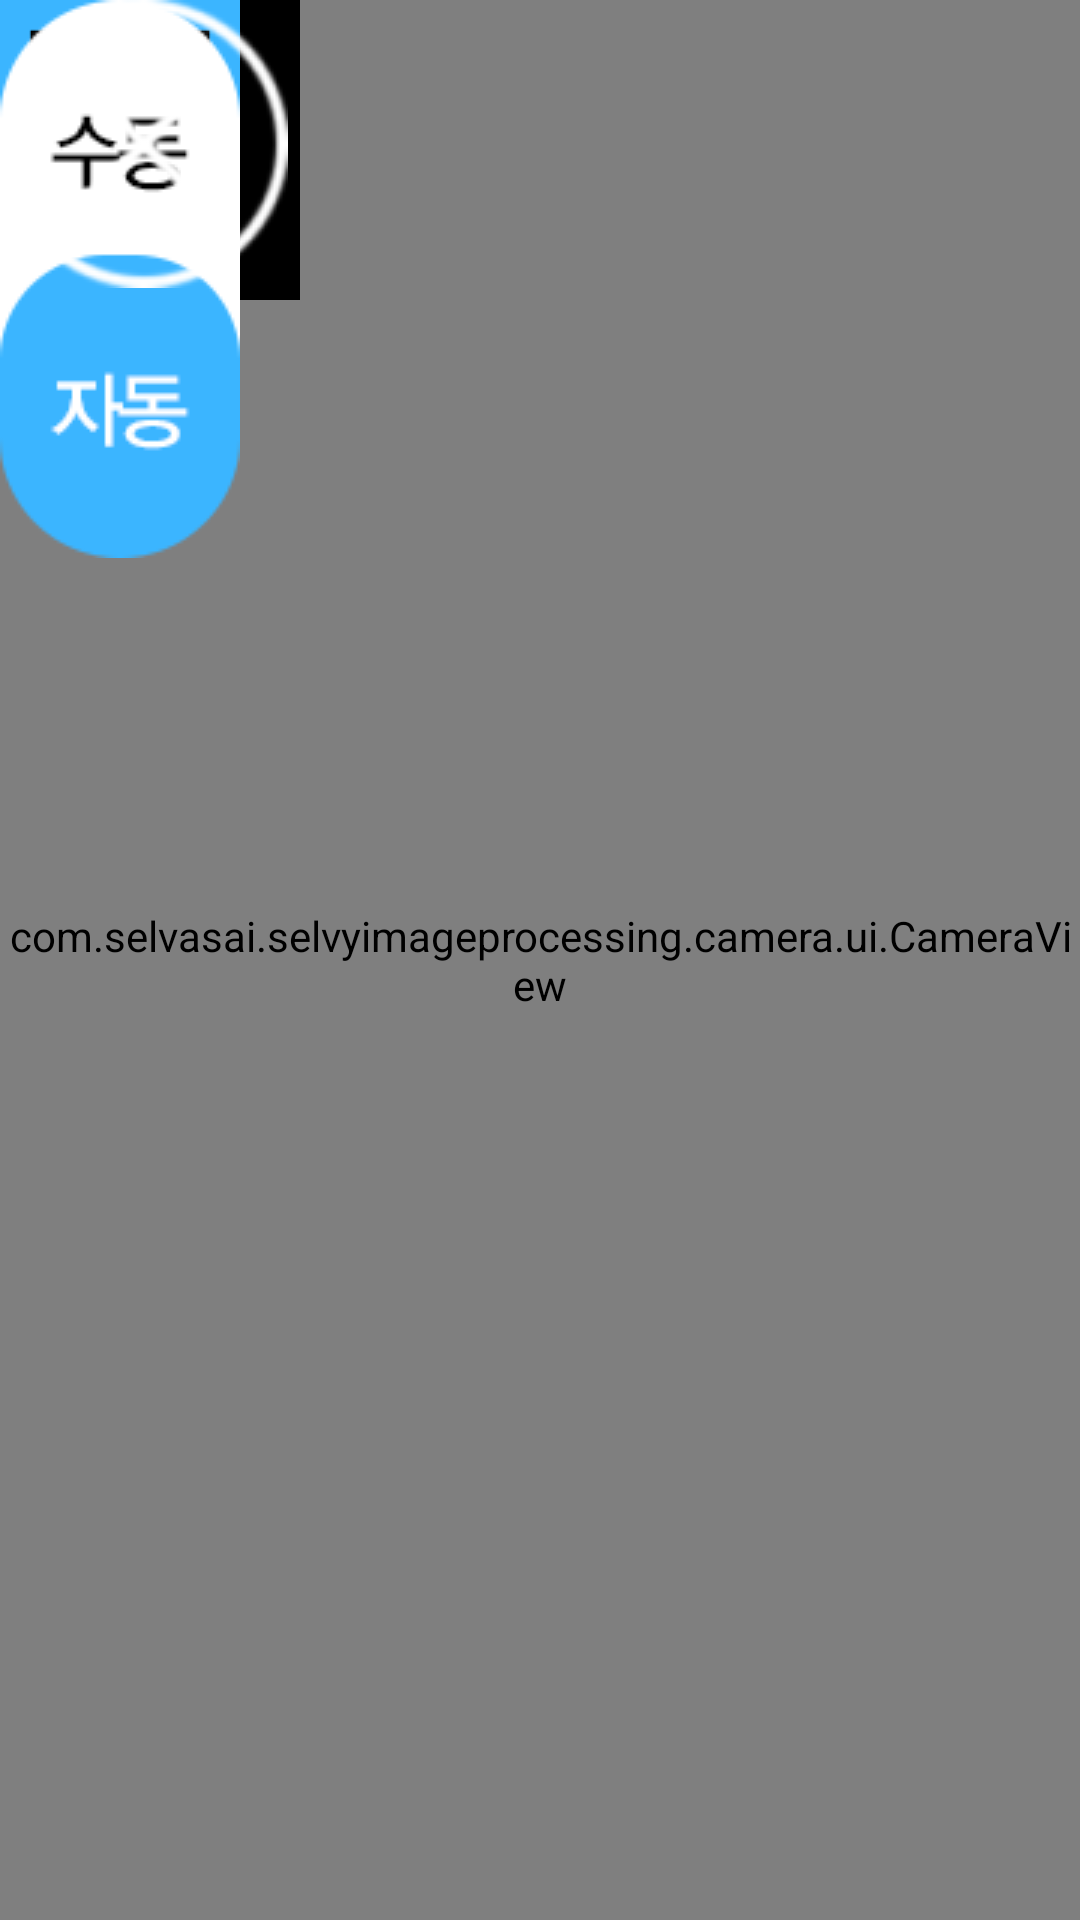

This screen was rendered from an Android layout file. Write that file and the resources it references.
<!-- AndroidManifest.xml: fallback theme Theme.MaterialComponents.DayNight.NoActionBar -->
<!-- res/layout/activity_camera_land.xml -->
<RelativeLayout xmlns:android="http://schemas.android.com/apk/res/android"
    android:layout_width="match_parent"
    android:layout_height="match_parent"
    android:background="@android:color/black"
    android:fitsSystemWindows="true">

    <com.selvasai.selvyimageprocessing.camera.ui.CameraView
        android:id="@+id/camera_view"
        android:layout_width="match_parent"
        android:layout_height="match_parent"
        android:layout_alignParentStart="true"
        android:layout_alignParentTop="true"
        android:keepScreenOn="true"></com.selvasai.selvyimageprocessing.camera.ui.CameraView>

    <com.selvasai.selvyimageprocessing.imagecrop.ui.ImageCropView
        android:id="@+id/image_crop_view_crop"
        android:layout_width="match_parent"
        android:layout_height="match_parent"
        android:visibility="gone" />

    
    <ImageView
        android:id="@+id/bgLprFrame_01"
        android:layout_width="wrap_content"
        android:layout_height="wrap_content"
        android:src="@drawable/camera_bg_lpr"
        android:scaleType="fitXY" />
    <ImageView
        android:id="@+id/bgLprFrame_02"
        android:layout_width="wrap_content"
        android:layout_height="wrap_content"
        android:src="@drawable/camera_bg_lpr"
        android:scaleType="fitXY" />
    <ImageView
        android:id="@+id/bgLprFrame_03"
        android:layout_width="wrap_content"
        android:layout_height="wrap_content"
        android:src="@drawable/camera_bg_lpr"
        android:scaleType="fitXY" />
    <ImageView
        android:id="@+id/bgLprFrame_04"
        android:layout_width="wrap_content"
        android:layout_height="wrap_content"
        android:src="@drawable/camera_bg_lpr"
        android:scaleType="fitXY" />

    <ImageView
        android:id="@+id/bgFrame_03"
        android:layout_width="wrap_content"
        android:layout_height="wrap_content"
        android:src="@drawable/camera_bg"
        android:scaleType="fitXY" />
    <ImageView
        android:id="@+id/bgFrame_04"
        android:layout_width="wrap_content"
        android:layout_height="wrap_content"
        android:src="@drawable/camera_bg"
        android:scaleType="fitXY" />

    
    <ImageView
        android:id="@+id/Frame_01"
        android:layout_width="wrap_content"
        android:layout_height="wrap_content"
        android:src="@drawable/photo_frame_topleft"
        android:scaleType="fitXY"/>

    <ImageView
        android:id="@+id/Frame_02"
        android:layout_width="wrap_content"
        android:layout_height="wrap_content"
        android:src="@drawable/photo_frame_topright"
        android:scaleType="fitXY"/>

    <ImageView
        android:id="@+id/Frame_03"
        android:layout_width="wrap_content"
        android:layout_height="wrap_content"
        android:src="@drawable/photo_frame_bottomleft"
        android:scaleType="fitXY"/>

    <ImageView
        android:id="@+id/Frame_04"
        android:layout_width="wrap_content"
        android:layout_height="wrap_content"
        android:src="@drawable/photo_frame_bottomright"
        android:scaleType="fitXY"/>

    
    <TextView
        android:id="@+id/cameraToptxt"
        android:layout_width="wrap_content"
        android:layout_height="wrap_content"
        android:gravity="center"
        android:textSize="14dp"
        android:textColor="#FFFFFF"
        android:lineSpacingExtra ="5dp" />

    
    <TextView
        android:id="@+id/cameraMiddletxt"
        android:layout_width="wrap_content"
        android:layout_height="wrap_content"
        android:gravity="center"
        android:textSize="14dp"
        android:textColor="#FFFFFF"
        android:background="#33acff"
        android:lineSpacingExtra ="5dp"
        android:visibility="gone" />

    
    <ImageView
        android:id="@+id/btn_crop"
        android:layout_width="wrap_content"
        android:layout_height="wrap_content"
        android:layout_centerVertical="true"
        android:onClick="onCaptureBtnClick"
        android:src="@drawable/btn_shoot_ok"
        android:visibility="gone"
        android:scaleType="fitXY"
        android:contentDescription="영역설정 확인"/>

    
    <ImageView
        android:id="@+id/btn_takepicture"
        android:layout_width="wrap_content"
        android:layout_height="wrap_content"
        android:layout_centerVertical="true"
        android:background="#00FFFFFF"
        android:onClick="onCaptureBtnClick"
        android:src="@drawable/btn_shoot"
        android:visibility="gone"
        android:scaleType="fitXY"
        android:contentDescription="사진 촬영"/>

    
    <ImageView
        android:id="@+id/btn_Switch"
        android:layout_width="wrap_content"
        android:layout_height="wrap_content"
        android:onClick="onSwitchBtnClick"
        android:src="@drawable/btn_single_auto"
        android:scaleType="fitXY"
        android:contentDescription="자동 수동 촬영 전환"/>

    
    <ImageView
        android:id="@+id/btn_Close"
        android:layout_width="wrap_content"
        android:layout_height="wrap_content"
        android:onClick="onCloseBtnClick"
        android:src="@drawable/btn_close_white"
        android:scaleType="fitXY"
        android:contentDescription="카메라 화면 닫기"/>

</RelativeLayout>
<!-- resources referenced by this layout -->
<resources>
  <!-- drawable btn_close_white: png bitmap (drawable, 6774 bytes) -->
  <!-- drawable btn_shoot: png bitmap (drawable, 3658 bytes) -->
  <!-- drawable btn_shoot_ok: png bitmap (drawable, 3406 bytes) -->
  <!-- drawable btn_single_auto: png bitmap (drawable, 4545 bytes) -->
  <!-- drawable camera_bg: png bitmap (drawable, 1220 bytes) -->
  <!-- drawable camera_bg_lpr: png bitmap (drawable, 1078 bytes) -->
  <!-- drawable photo_frame_bottomleft: png bitmap (drawable, 1064 bytes) -->
  <!-- drawable photo_frame_bottomright: png bitmap (drawable, 1058 bytes) -->
  <!-- drawable photo_frame_topleft: png bitmap (drawable, 1056 bytes) -->
  <!-- drawable photo_frame_topright: png bitmap (drawable, 1055 bytes) -->
</resources>
